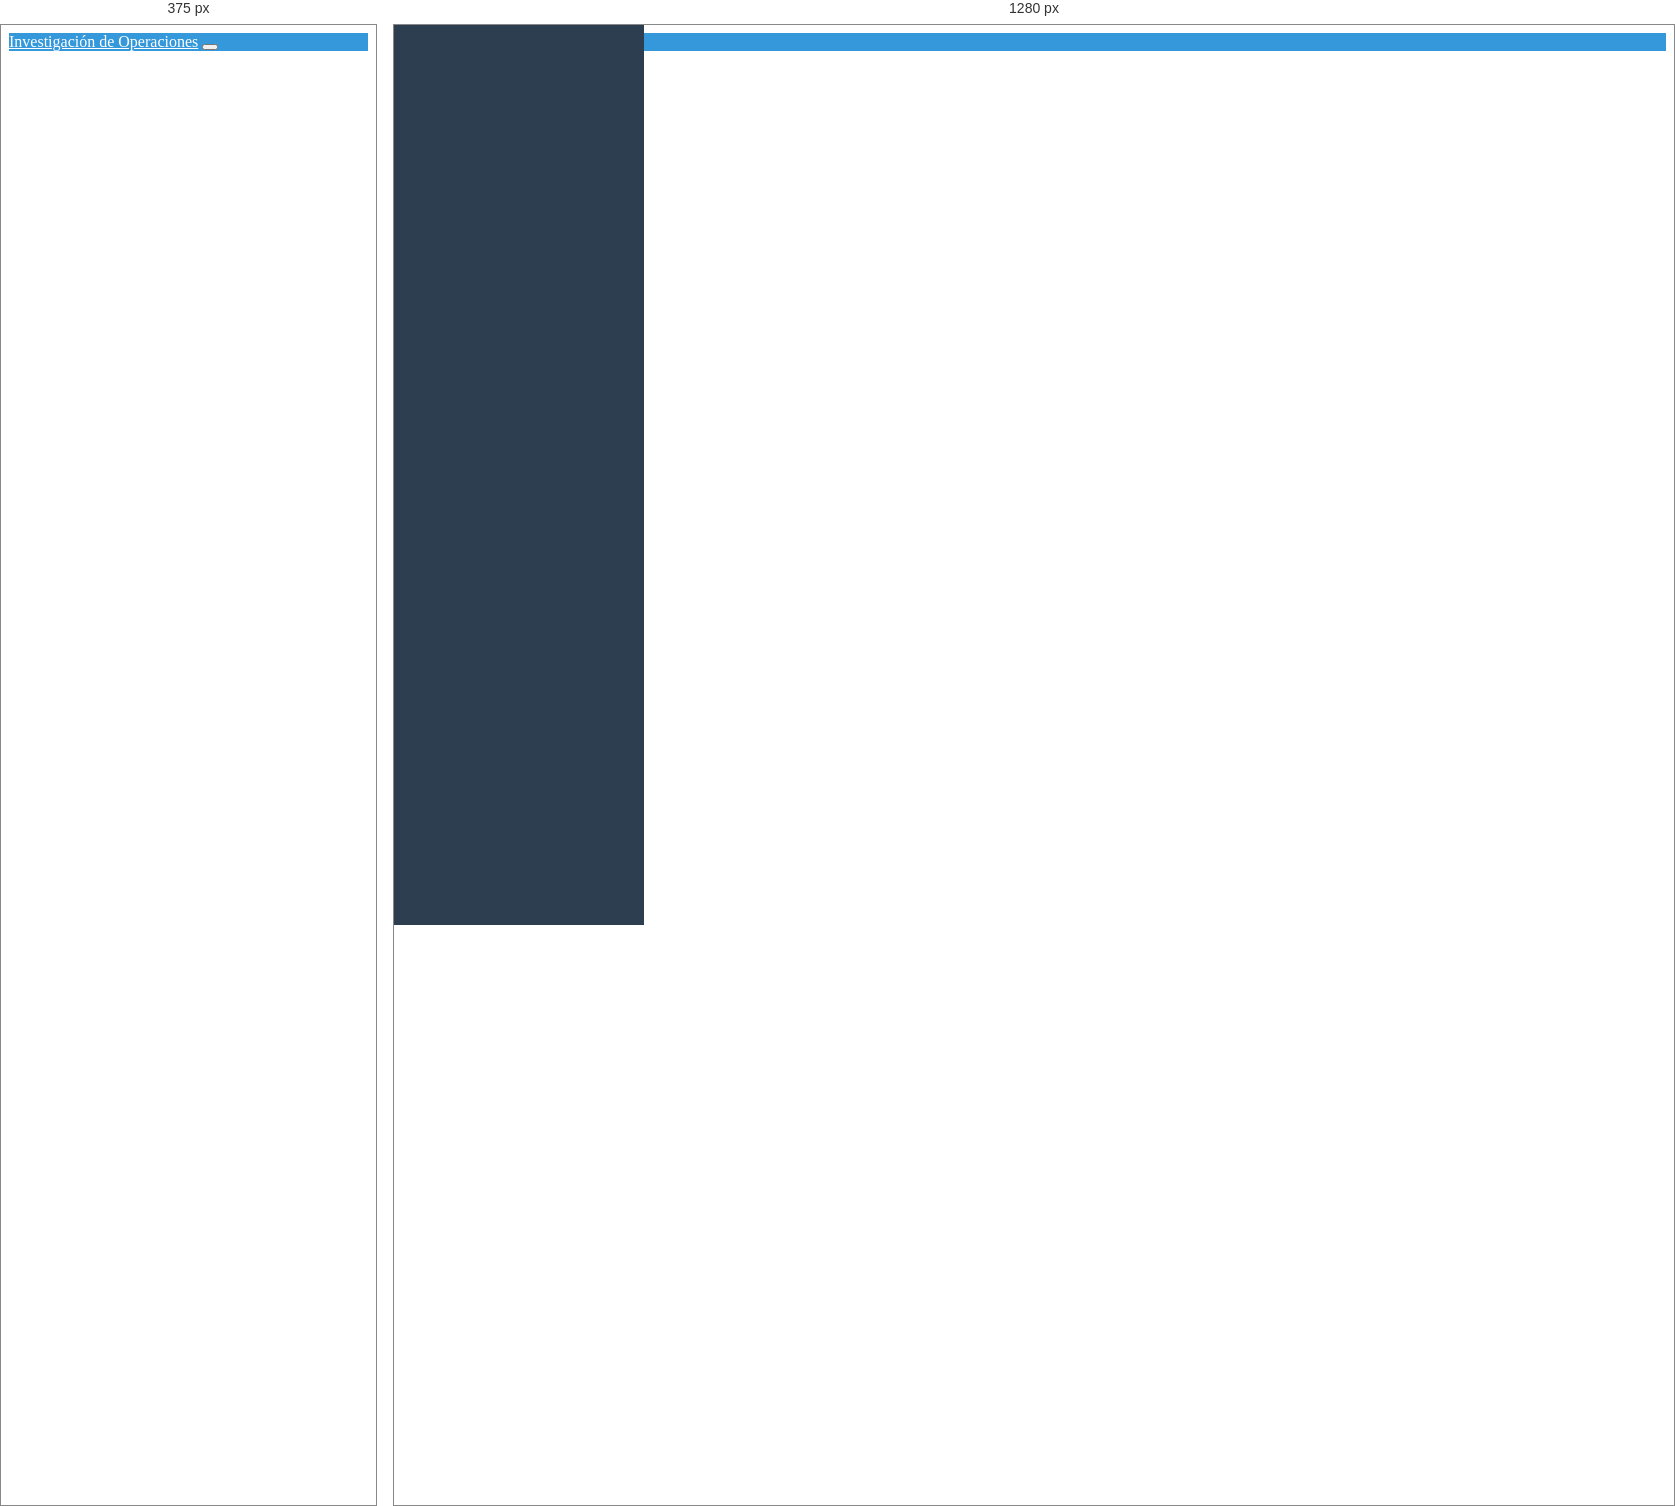
Rendered at 375 px and 1280 px, left to right.

<!-- file: index.html -->
<!doctype html>
<html lang="es">
<head>
    <meta charset="utf-8">
    <meta name="viewport" content="width=device-width, initial-scale=1">
    <title>Investigación de Operaciones</title>
    <link href="https://cdn.jsdelivr.net/npm/bootstrap@5.3.3/dist/css/bootstrap.min.css" rel="stylesheet">
    <link href="https://cdnjs.cloudflare.com/ajax/libs/font-awesome/6.0.0-beta3/css/all.min.css" rel="stylesheet">
    <link href="assets/styles.css" rel="stylesheet">

</head>
<body>
    <nav class="navbar navbar-expand-lg navbar-dark fixed-top">
        <div class="container-fluid">
            <a class="navbar-brand" href="#">Investigación de Operaciones</a>
            <button class="navbar-toggler" type="button" id="sidebarCollapse">
                <span class="navbar-toggler-icon"></span>
            </button>
        </div>
    </nav>

    <div class="container-fluid">
        <div class="row">
            <nav id="sidebar" class="sidebar">
                <ul class="nav flex-column" id="mainNav"></ul>
            </nav>

            <main id="main-content">
                <h1 class="mt-4 mb-4"> </h1>
                <div class="row">
                    <div class="col-md-6 mb-4">
                        
                    </div>
                    <div class="col-md-6 mb-4">
                    </div>
                </div>
            </main>
        </div>
    </div>

    <script src="https://cdn.jsdelivr.net/npm/bootstrap@5.3.3/dist/js/bootstrap.bundle.min.js"></script>
    <script>
        const state = {
            currentModule: null,
            loadedScripts: new Set(),
            navigation: {
                inventario: {
                    title: 'Inventario',
                    icon: 'fas fa-boxes',
                    items: [
                        { name: 'EOQ', path: 'temas/inventario/metodo1.html' },
                        { name: 'EOQ Descuentos', path: 'temas/inventario/metodo2.html' },
                        { name: 'Faltantes Planeados', path: 'temas/inventario/metodo3.html' },
                        { name: 'Tamaño Lote de Producción', path: 'temas/inventario/metodo4.html' },
                        { name: 'Tiempo y demanda Prob. Sin ventas perdidas', path: 'temas/inventario/metodo5.html' },
                        { name: 'Tiempo y demanda Prob. Con ventas perdidas', path: 'temas/inventario/metodo6.html' },
                        { name: 'Demanda probabilistica punto de reorden', path: 'temas/inventario/metodo7.html' }
                    ]
                },
                rutasCriticas: {
                    title: 'Rutas Críticas',
                    icon: 'fas fa-project-diagram',
                    items: [
                        { name: 'CPM', path: 'temas/rutas_criticas/cpm.html' },
                        { name: 'PERT', path: 'temas/rutas_criticas/pert.html' }
                    ]
                },
                teoriaDecisiones: {
                    title: 'Teoría de Decisiones',
                    icon: 'fas fa-balance-scale',
                    items: [
                        { name: 'AHP', path: 'temas/teoria_decisiones/ahp.html' },
                        { name: 'Bajo Incertidumbre', path: 'temas/teoria_decisiones/bajo_incertidumbre.html' },
                        { name: 'Árbol de decisiones', path: 'temas/teoria_decisiones/arbol_decisiones.html' }
                    ]
                },
                lineasEspera: {
                    title: 'Líneas de Espera',
                    icon: 'fas fa-users',
                    items: [
                        { name: 'M/M/1', path: 'temas/lineas_espera/MM1.html' },
                        { name: 'M/M/c', path: 'temas/lineas_espera/MMc.html' },
                        { name: 'Esquema de Nacimiento y Muerte', path: 'temas/lineas_espera/markov.html' },
                        { name: 'M/G/1', path: 'temas/lineas_espera/MG1.html' },
                        { name: 'M/G/c/0', path: 'temas/lineas_espera/MGc0.html' },
                        { name: 'Fuentes Finitas', path: 'temas/lineas_espera/fuentes_finitas.html' }
                    ]
                },
                progDinamica: {
                    title: 'Programación Dinámica',
                    icon: 'fas fa-balance-scale',
                    items: [
                        { name: 'Holgura por rechazos', path: 'temas/prog_dinamica/holgura.html' },
                        { name: 'Ganadora en las Vegas', path: 'temas/prog_dinamica/vegas.html' },
                        { name: 'General', path: 'temas/prog_dinamica/general.html' },
                        { name: 'Inversión', path: 'temas/prog_dinamica/inversion.html' },
                        { name: 'Nivel de empleados', path: 'temas/prog_dinamica/nivel_empleados.html' },
                        { name: 'Reemplazo de equipos', path: 'temas/prog_dinamica/reemplazo_equipo.html' },
                        { name: 'Fuerza de trabajo', path: 'temas/prog_dinamica/fuerza_trabajo.html' },
                        { name: 'Wyndor Glass', path: 'temas/prog_dinamica/wyndor.html' },
                        { name: 'Mochila', path: 'temas/prog_dinamica/mochila.html' }

                    ]
                },
                noLineal: {
                    title: 'Programación no lineal',
                    icon: 'fas fa-balance-scale',
                    items: [
                        { name: 'Convexa', path: 'temas/prog_no_lineal/convexa.html' },
                        { name: 'No Restringida', path: 'temas/prog_no_lineal/no_restringida.html' },
                        { name: 'Geométrica', path: 'temas/prog_no_lineal/geometrica.html' },
                        { name: 'No Convexa', path: 'temas/prog_no_lineal/no_convexa.html' },
                        { name: 'Fraccionaria', path: 'temas/prog_no_lineal/fraccionaria.html' },
                        { name: 'Cuadrática', path: 'temas/prog_no_lineal/cuadratica.html' },
                        { name: 'Separable', path: 'temas/prog_no_lineal/separable.html' }                    
                    ]
                }
            }
        };

        // Utilidades
        const utils = {
            createElementFromHTML(htmlString) {
                const div = document.createElement('div');
                div.innerHTML = htmlString.trim();
                return div.firstChild;
            },

            async loadScript(src) {
                if (state.loadedScripts.has(src)) return;
                
                return new Promise((resolve, reject) => {
                    const script = document.createElement('script');
                    script.src = src;
                    script.onload = () => {
                        state.loadedScripts.add(src);
                        resolve();
                    };
                    script.onerror = reject;
                    document.head.appendChild(script);
                });
            }
        };

        // Gestor de contenido
        const contentManager = {
            async loadContent(url) {
                const mainContent = document.getElementById('main-content');
                
                try {
                    mainContent.innerHTML = '<div class="loading-spinner"></div>';
                    
                    const response = await fetch(url);
                    if (!response.ok) throw new Error('Network response was not ok');
                    
                    const html = await response.text();
                    const parser = new DOMParser();
                    const doc = parser.parseFromString(html, 'text/html');
                    
                    // Limpiar contenido anterior
                    mainContent.innerHTML = '';
                    
                    // Crear contenedor para la transición
                    const container = document.createElement('div');
                    container.className = 'fade-enter';
                    
                    // Agregar nuevo contenido
                    Array.from(doc.body.children).forEach(element => {
                        if (element.tagName !== 'SCRIPT') {
                            container.appendChild(element.cloneNode(true));
                        }
                    });
                    
                    mainContent.appendChild(container);
                    
                    // Forzar reflow
                    container.offsetHeight;
                    container.classList.add('fade-enter-active');
                    
                    // Cargar scripts
                    const scripts = doc.getElementsByTagName('script');
                    for (const script of scripts) {
                        if (script.src) {
                            await utils.loadScript(script.src);
                        } else {
                            const newScript = document.createElement('script');
                            newScript.textContent = script.textContent;
                            mainContent.appendChild(newScript);
                        }
                    }
                    
                    // Reinicializar componentes específicos
                    if (window.mermaid) {
                        mermaid.init(undefined, document.querySelectorAll('.mermaid'));
                    }
                    
                } catch (error) {
                    console.error('Error loading content:', error);
                    mainContent.innerHTML = `
                        <div class="alert alert-danger" role="alert">
                            <h4 class="alert-heading">Error al cargar el contenido</h4>
                            <p>${error.message}</p>
                            <hr>
                            <button class="btn btn-outline-danger" onclick="contentManager.loadContent('${url}')">
                                Reintentar
                            </button>
                        </div>`;
                }
            }
        };

        // Navegación
        const navigation = {
            init() {
                const mainNav = document.getElementById('mainNav');
                
                Object.entries(state.navigation).forEach(([key, section]) => {
                    const navItem = this.createNavSection(key, section);
                    mainNav.appendChild(navItem);
                });
                
                this.setupEventListeners();
            },

            createNavSection(key, section) {
                const li = document.createElement('li');
                li.className = 'nav-item mb-2';
                li.innerHTML = `
                    <a class="nav-link" href="#${key}" data-bs-toggle="collapse" aria-expanded="false">
                        <i class="${section.icon}"></i> ${section.title}
                    </a>
                    <div class="collapse" id="${key}">
                        <ul class="nav flex-column ms-3">
                            ${section.items.map(item => `
                                <li class="nav-item">
                                    <a class="nav-link" href="#" data-path="${item.path}">${item.name}</a>
                                </li>
                            `).join('')}
                        </ul>
                    </div>
                `;
                return li;
            },

            setupEventListeners() {
                document.querySelectorAll('.nav-link[data-path]').forEach(link => {
                    link.addEventListener('click', (e) => {
                        e.preventDefault();
                        const path = e.target.dataset.path;
                        if (path) {
                            this.handleNavigation(path);
                            this.updateActiveLink(e.target);
                        }
                    });
                });

                document.querySelectorAll('.nav-link[data-bs-toggle="collapse"]').forEach(link => {
                    link.addEventListener('click', (e) => {
                        this.closeOtherSubmenus(e.target);
                    });
                });

                document.getElementById('sidebarCollapse').addEventListener('click', () => {
                    document.getElementById('sidebar').classList.toggle('active');
                    document.getElementById('main-content').classList.toggle('active');
                });
            },

            handleNavigation(path) {
                contentManager.loadContent(path);
                
                if (window.innerWidth < 768) {
                    document.getElementById('sidebar').classList.remove('active');
                    document.getElementById('main-content').classList.remove('active');
                }
            },

            updateActiveLink(clickedLink) {
                document.querySelectorAll('.nav-link').forEach(link => {
                    link.classList.remove('active');
                });
                if (!clickedLink.hasAttribute('data-bs-toggle')) {
                    clickedLink.classList.add('active');
                }
            },

            closeOtherSubmenus(clickedLink) {
                const clickedSubmenu = document.querySelector(clickedLink.getAttribute('href'));
                document.querySelectorAll('.collapse').forEach(submenu => {
                    if (submenu !== clickedSubmenu && submenu.classList.contains('show')) {
                        submenu.classList.remove('show');
                    }
                });
            }
        };

        // Inicialización
        document.addEventListener('DOMContentLoaded', () => {
            navigation.init();
        });
    </script>
</body>
</html>



/* @media block from styles.css */
@media (max-width: 768px) {
    .sidebar {
        margin-left: calc(-1 * var(--sidebar-width));
    }
    main {
        margin-left: 0;
    }
    .sidebar.active {
        margin-left: 0;
    }
    main.active {
        margin-left: var(--sidebar-width);
    }
}